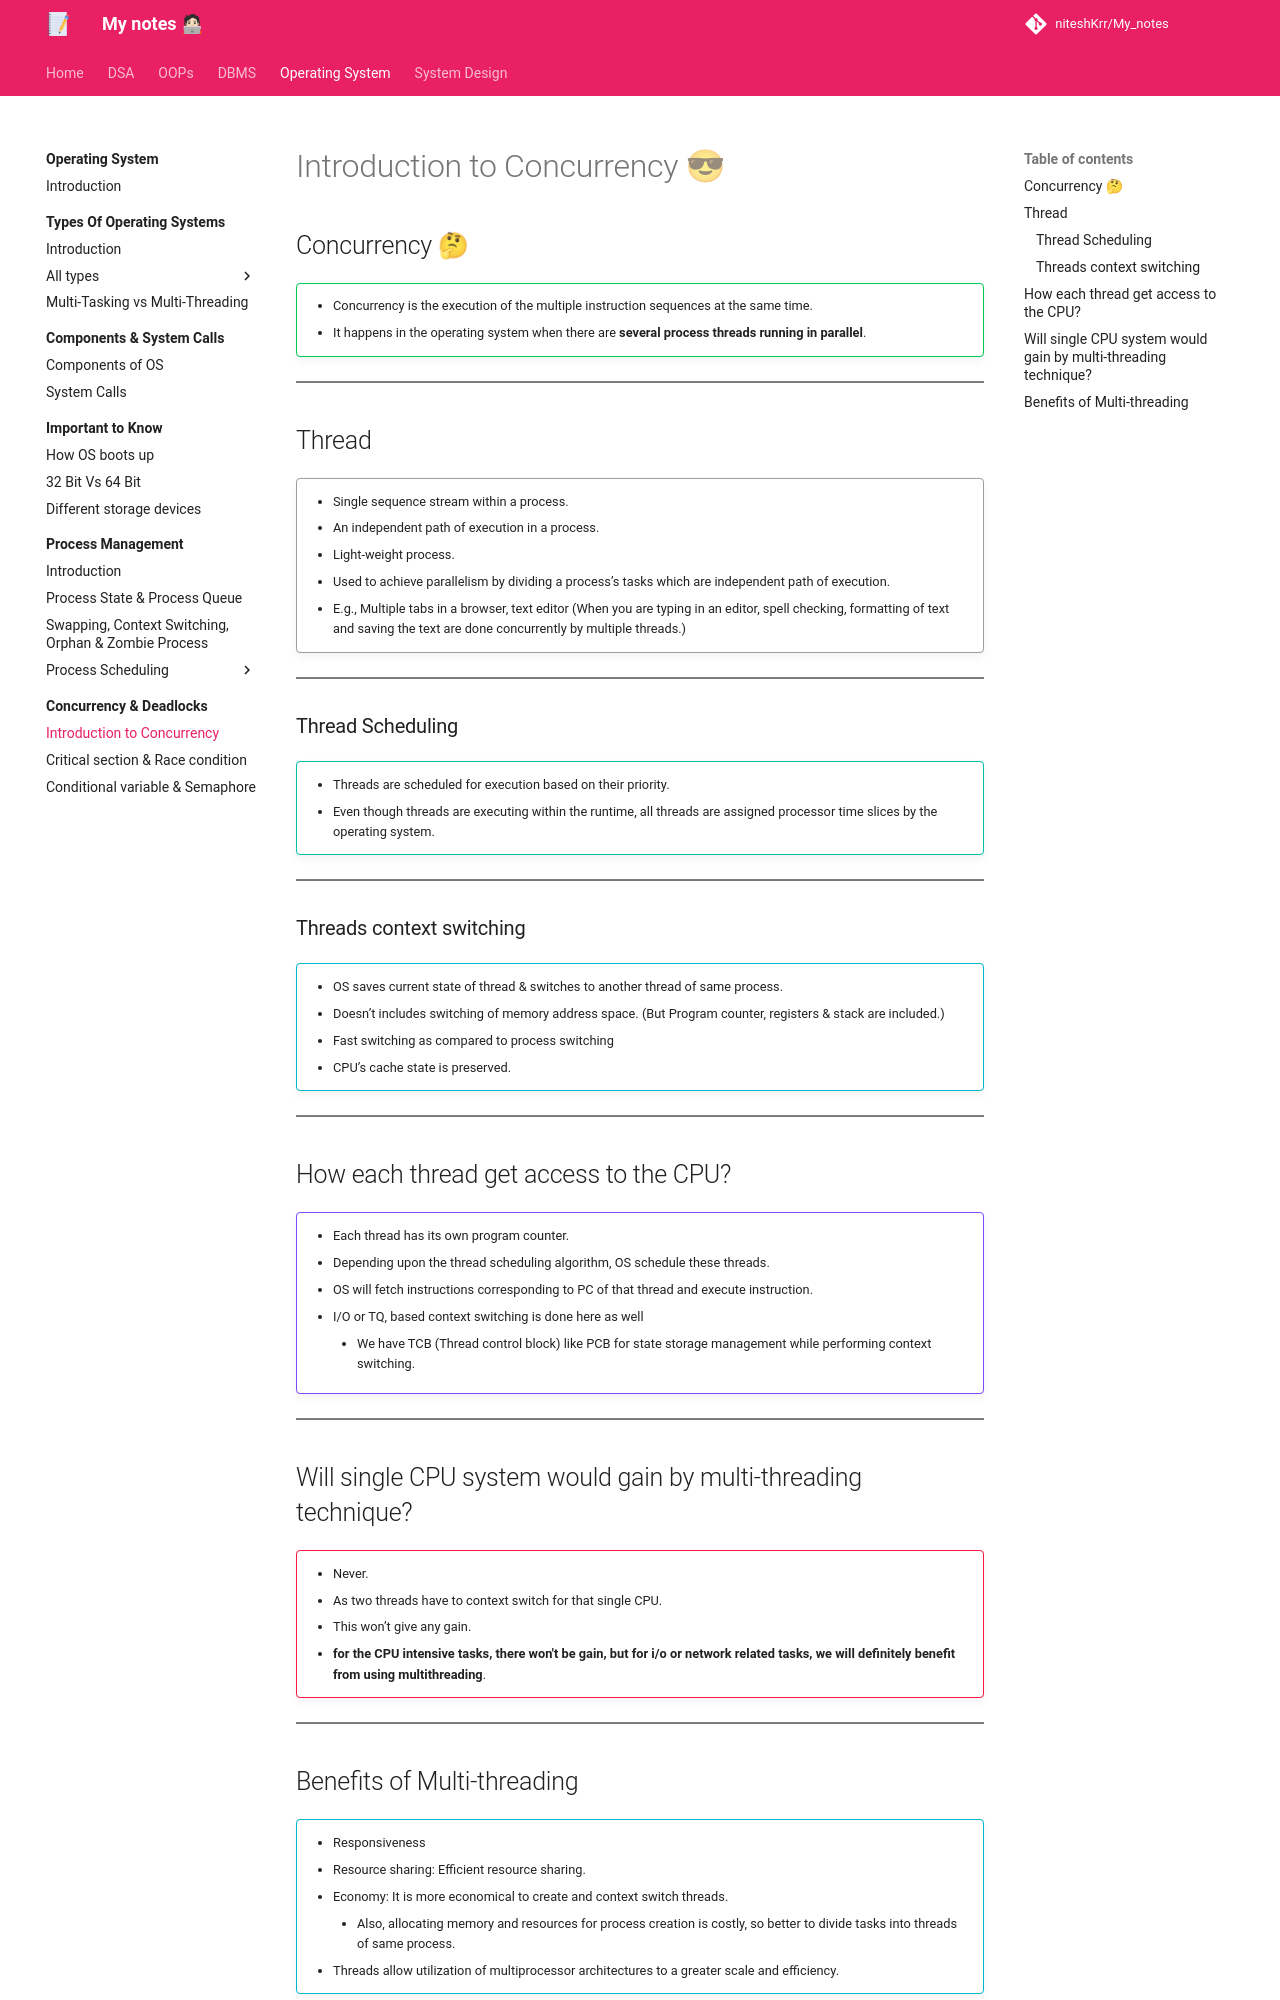

repository: niteshKrr/My_notes · page: operating_system/concurrency_and_deadlocks/Introduction_to_Concurrency/index.html · generator: mkdocs

# Introduction to Concurrency 😎

## Concurrency 🤔

!!! success ""
    - Concurrency is the execution of the multiple instruction sequences at the same time.
    - It happens in the operating system when there are **several process threads running in parallel**.

---

## Thread

!!! quote ""
    - Single sequence stream within a process.
    - An independent path of execution in a process.
    - Light-weight process.
    - Used to achieve parallelism by dividing a process’s tasks which are independent path of execution.
    - E.g., Multiple tabs in a browser, text editor (When you are typing in an editor, spell checking, formatting of text and saving the text are done concurrently by multiple threads.)

---

### Thread Scheduling

!!! tip ""
    - Threads are scheduled for execution based on their priority.
    - Even though threads are executing within the runtime, all threads are assigned processor time slices by the operating system.

---

### Threads context switching

!!! info ""
    - OS saves current state of thread & switches to another thread of same process.
    - Doesn’t includes switching of memory address space. (But Program counter, registers & stack are included.)
    - Fast switching as compared to process switching
    - CPU’s cache state is preserved.

---

## How each thread get access to the CPU?

!!! example ""
    - Each thread has its own program counter.
    - Depending upon the thread scheduling algorithm, OS schedule these threads.
    - OS will fetch instructions corresponding to PC of that thread and execute instruction.
    - I/O or TQ, based context switching is done here as well
        - We have TCB (Thread control block) like PCB for state storage management while performing context switching.

---

## Will single CPU system would gain by multi-threading technique?

!!! danger ""
    - Never.
    - As two threads have to context switch for that single CPU.
    - This won’t give any gain.
    - **for the CPU intensive tasks, there won't be gain, but for i/o or network related tasks, we will definitely benefit from using multithreading**.

---
